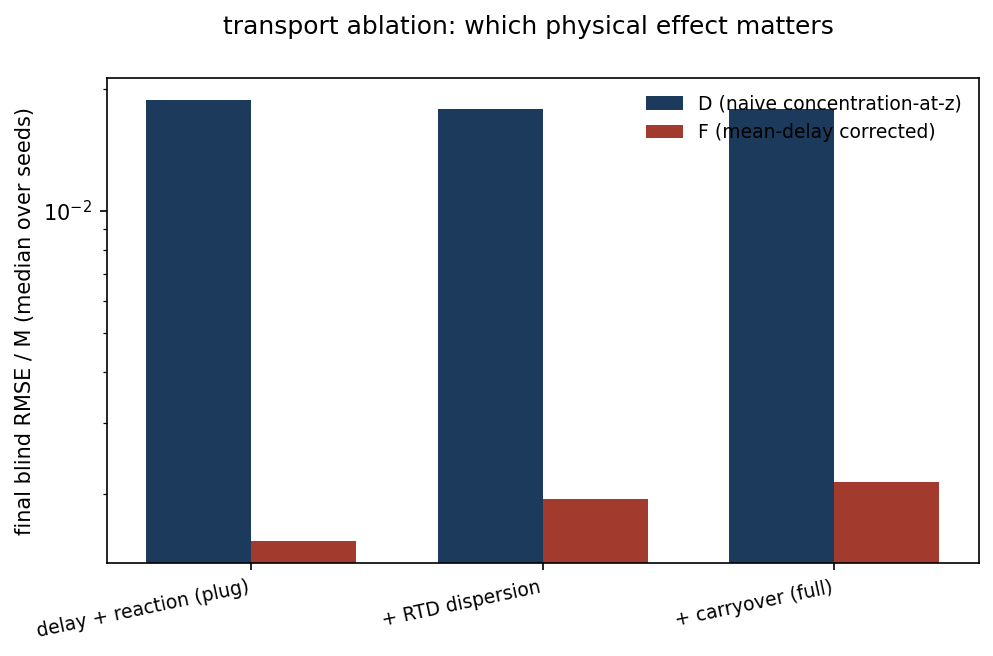

Data behind this chart, as committed beside it:
variant, D_blind_rmse_M, F_blind_rmse_M
delay + reaction (plug), 0.0188, 0.001533
+ RTD dispersion, 0.01785, 0.001941
+ carryover (full), 0.01785, 0.002139
